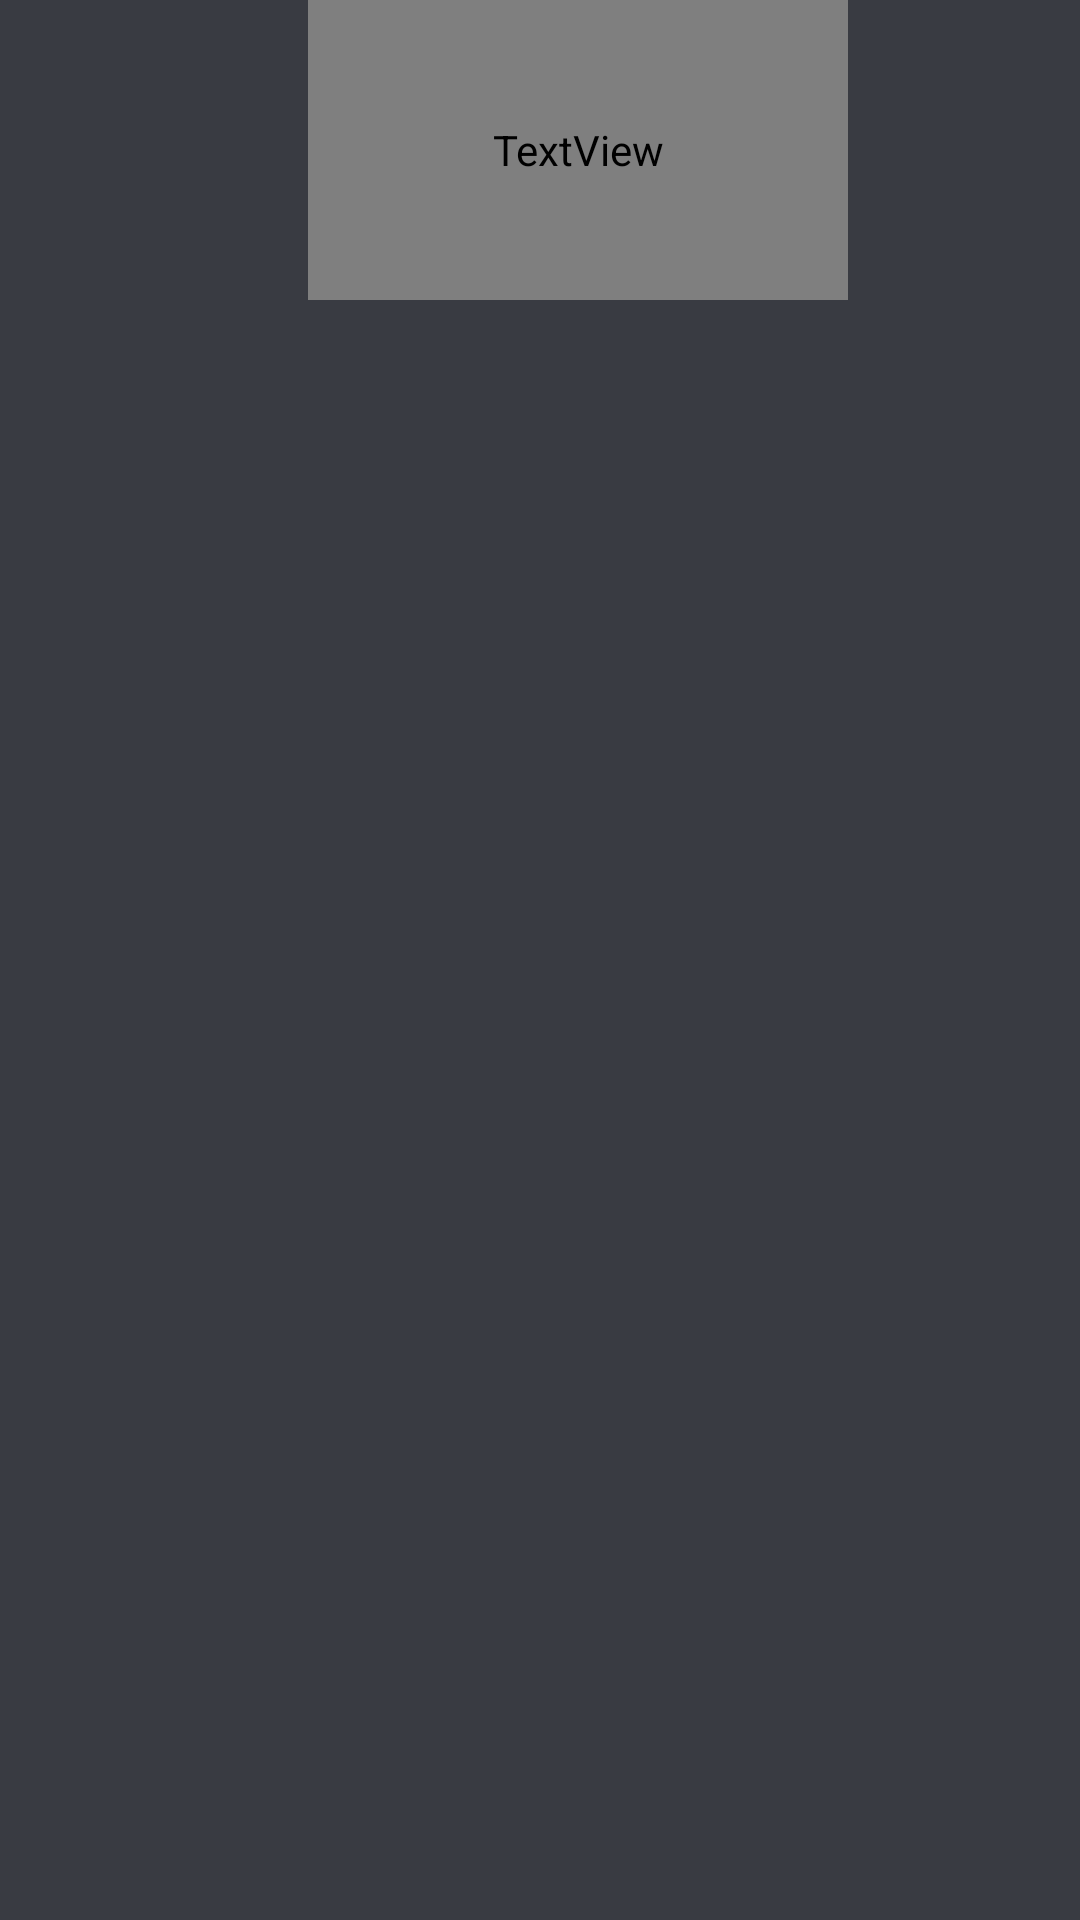

Write the Android layout XML for this screen, with the resource values it uses.
<!-- AndroidManifest.xml: application theme Theme.JV_Exhibition_Curation -->
<!-- res/layout/fragment_exhibition_list.xml -->
<?xml version="1.0" encoding="utf-8"?>
<layout xmlns:app="http://schemas.android.com/apk/res-auto">
    <data>
        <variable
            name="exhibitionList"
            type="com.northcoders.jv_exhibition_curation.model.Exhibition" />
    </data>
<FrameLayout xmlns:android="http://schemas.android.com/apk/res/android"
    xmlns:tools="http://schemas.android.com/tools"
    android:layout_width="match_parent"
    android:layout_height="match_parent"
    android:background="@color/custom_color_2"
    >
    <androidx.constraintlayout.widget.ConstraintLayout
        android:layout_width="match_parent"
        android:layout_height="match_parent"
        tools:context=".ui.ExhibitionListFragment"
        >

    <TextView
        android:id="@+id/exhibitionsPageTitle"
        android:layout_width="180dp"
        android:layout_height="100dp"
        android:text="Exhibitions"
        android:textColor="@color/white"
        android:fontFamily="@font/indie_flower_regular"
        android:textSize="35sp"
        android:gravity="center"
        android:layout_marginLeft="25dp"
        app:layout_constraintStart_toStartOf="parent"
        app:layout_constraintEnd_toEndOf="parent"
        app:layout_constraintTop_toTopOf="parent"/>

        <androidx.appcompat.widget.AppCompatButton
            android:id="@+id/createNewExhibitionButton"
            android:layout_width="45dp"
            android:layout_height="45dp"
            app:layout_constraintBottom_toBottomOf="parent"
            app:layout_constraintEnd_toEndOf="parent"
            android:layout_marginBottom="25dp"
            android:layout_marginEnd="25dp"
            android:background="@drawable/create_exhibition_icon"
            />

        <androidx.recyclerview.widget.RecyclerView
            android:id="@+id/exhibitionListRecyclerView"
            android:layout_width="0dp"
            android:layout_height="0dp"
            app:layout_constraintBottom_toTopOf="@+id/createNewExhibitionButton"
            app:layout_constraintStart_toStartOf="parent"
            app:layout_constraintEnd_toEndOf="parent"
            app:layout_constraintTop_toBottomOf="@+id/exhibitionsPageTitle"
            android:layout_marginTop="25dp"

            />

</androidx.constraintlayout.widget.ConstraintLayout>


    <FrameLayout
        android:id="@+id/loadingStateOverlay"
        android:layout_width="match_parent"
        android:layout_height="match_parent"
        android:background="#80000000"
        android:visibility="gone"
        android:clickable="true"
        android:focusable="true"
        >

        <androidx.constraintlayout.widget.ConstraintLayout
            android:layout_width="match_parent"
            android:layout_height="match_parent">

            <ProgressBar
                android:id="@+id/ViewAllArtworksProgressBar"
                android:layout_width="wrap_content"
                android:layout_height="wrap_content"
                app:layout_constraintStart_toStartOf="parent"
                app:layout_constraintEnd_toEndOf="parent"
                app:layout_constraintTop_toTopOf="parent"
                app:layout_constraintBottom_toBottomOf="parent"
                />

        </androidx.constraintlayout.widget.ConstraintLayout>

    </FrameLayout>
</FrameLayout>
</layout>
<!-- resources referenced by this layout -->
<resources>
  <color name="custom_color_2">#393B42</color>
  <color name="white">#FFFFFFFF</color>
  <style name="Theme.JV_Exhibition_Curation" parent="Base.Theme.JV_Exhibition_Curation" />
  <style name="Base.Theme.JV_Exhibition_Curation" parent="Theme.Material3.DayNight.NoActionBar">
          
          
      </style>
</resources>
